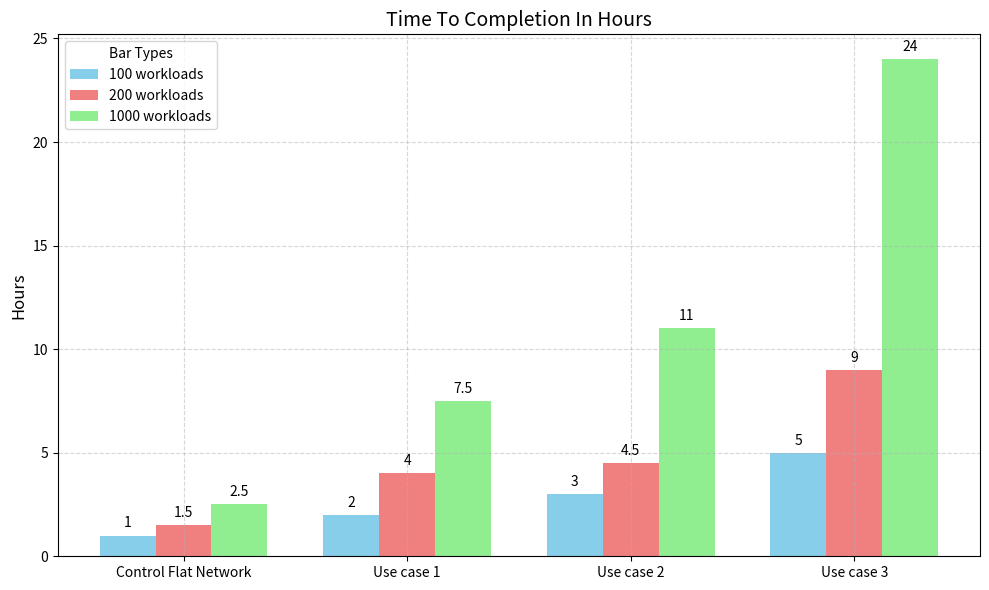

Recreate this plot in Python.
import matplotlib.pyplot as plt
import numpy as np

# Data: 4 groups, each with 3 bars
groups = ['Control Flat Network', 'Use case 1', 'Use case 2', 'Use case 3']
bar_labels = ['100 workloads', '200 workloads', '1000 workloads']  # Labels for the 3 bars in each group

# Values for each bar in each group (4 groups x 3 bars)
data = [
    [1, 1.5, 2.5],  # Group 1
    [2, 4, 7.5],  # Group 2
    [3, 4.5, 11],  # Group 3
    [5, 9, 24]   # Group 4
]

# Colors for each bar type (X, Y, Z)
colors = ['skyblue', 'lightcoral', 'lightgreen']

# Set figure size
plt.figure(figsize=(10, 6))  # Slightly wider to accommodate 4 groups

# Width of each bar
bar_width = 0.25  # Adjusted for 3 bars per group

# Calculate positions for each bar
x = np.arange(len(groups))  # Base positions for groups

# Plot bars for each type (X, Y, Z)
for i in range(len(bar_labels)):
    # Offset each bar within the group
    bar_positions = [pos + bar_width * i for pos in x]
    plt.bar(bar_positions, 
            [data[group][i] for group in range(len(groups))], 
            width=bar_width, 
            label=bar_labels[i], 
            color=colors[i])

# Customize the chart
# plt.xlabel('Groups', fontsize=12)
plt.ylabel('Hours', fontsize=12)
plt.title('Time To Completion In Hours', fontsize=14)
plt.xticks([i + bar_width for i in x], groups)  # Center group labels
plt.legend(title='Bar Types')
plt.grid(True, linestyle='--', alpha=0.5)

# Add value labels immediately above each bar
for i in range(len(bar_labels)):
    bar_positions = [pos + bar_width * i for pos in x]
    for j, pos in enumerate(bar_positions):
        plt.text(pos, data[j][i] + 0.25, str(data[j][i]), ha='center', va='bottom')

# Adjust layout
plt.tight_layout()

# Display the chart
plt.show()
